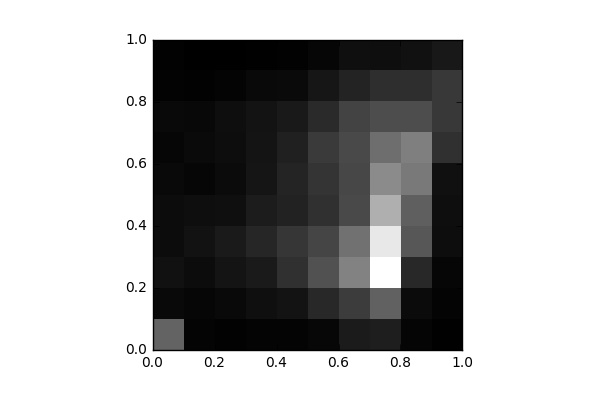

The file beside this chart, header and first rows:
, 0, 1, 2, 3, 4, 5, 6, 7, 8, 9
0, 1141, 124.0, 215.0, 158.0, 165.0, 133.0, 92.0, 122.0, 65.0, 48.0
1, 68.0, 96.0, 159.0, 235.0, 184.0, 95.0, 134.0, 112.0, 44.0, 20.0
2, 45.0, 131.0, 257.0, 322.0, 197.0, 148.0, 177.0, 182.0, 72.0, 20.0
3, 68.0, 201.0, 324.0, 451.0, 339.0, 261.0, 251.0, 241.0, 132.0, 39.0
4, 74.0, 246.0, 567.0, 641.0, 408.0, 437.0, 393.0, 303.0, 142.0, 47.0
5, 105.0, 492.0, 940.0, 808.0, 584.0, 609.0, 683.0, 497.0, 269.0, 91.0
6, 329.0, 708.0, 1501, 1314, 864.0, 831.0, 867.0, 784.0, 426.0, 191.0
7, 363.0, 1136, 2917, 2654, 2006, 1593, 1272, 896.0, 542.0, 188.0
8, 82.0, 146.0, 486.0, 1014, 1097, 1410, 1465, 899.0, 542.0, 221.0
9, 33.0, 75.0, 94.0, 169.0, 188.0, 206.0, 565.0, 655.0, 665.0, 302.0
